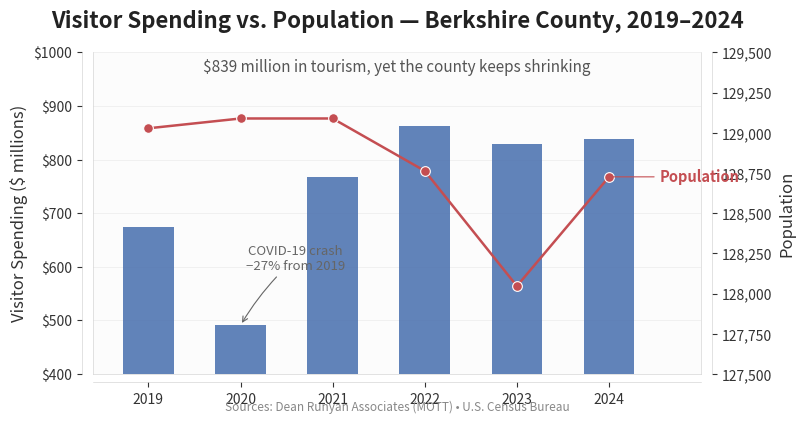

Write Python code to recreate this figure. (Note: this script raises an exception after producing the figure.)
#!/usr/bin/env python3
"""
Chart: Visitor Spending vs. Population — Berkshire County, 2019–2024

Dual-axis combo chart:
  - Bars (left axis): Visitor spending in $ millions
  - Line + points (right axis): Population

Colorblind-safe palette, publication-quality styling.
Manual layout (no constrained_layout) to avoid twinx() clipping.

Sources:
  Dean Runyan Associates / Mass.gov MOTT (visitor spending)
  U.S. Census Bureau (population estimates V2024)
"""

import pandas as pd
import numpy as np
import matplotlib
matplotlib.use("Agg")
import matplotlib.pyplot as plt
from matplotlib.ticker import FuncFormatter
from pathlib import Path

# =====================================================================
# 1. DATA
# =====================================================================

df = pd.DataFrame({
    "Year":       [2019, 2020, 2021, 2022, 2023, 2024],
    "Spending":   [674.3, 490.8, 768.2, 862.4, 829.2, 839.3],
    "Population": [129028, 129089, 129089, 128763, 128047, 128726],
})

# Compute year-over-year change for the annotation
yoy_2020 = (df.loc[df["Year"] == 2020, "Spending"].values[0]
            / df.loc[df["Year"] == 2019, "Spending"].values[0] - 1) * 100

# =====================================================================
# 2. COLOR PALETTE (colorblind-safe)
# =====================================================================

SPEND_COLOR = "#4C72B0"   # warm blue     — bars
POP_COLOR   = "#C44E52"   # dark red      — line & points
GRID_COLOR  = "#E8E8E8"
TEXT_COLOR  = "#333333"
CAPTION_CLR = "#888888"
BG_COLOR    = "#FFFFFF"
PANEL_COLOR = "#FCFCFC"

# =====================================================================
# 3. BUILD CHART
# =====================================================================

# 1200 × 720 px @ 150 DPI
w_inches = 8.0
h_inches = 4.8
dpi = 150

fig, ax1 = plt.subplots(figsize=(w_inches, h_inches), dpi=dpi)
fig.patch.set_facecolor(BG_COLOR)

# FIX 1: Manual layout instead of constrained_layout (which clips with twinx)
fig.subplots_adjust(top=0.85, bottom=0.18, left=0.12, right=0.88)

# ----- Bars: Visitor Spending (left axis) -----

bars = ax1.bar(
    df["Year"],
    df["Spending"],
    width=0.55,
    color=SPEND_COLOR,
    alpha=0.88,
    zorder=3,
    edgecolor="none",
)

ax1.set_xlim(2018.4, 2025.0)
ax1.set_ylim(400, 1000)
ax1.set_ylabel("Visitor Spending ($ millions)", color=TEXT_COLOR, fontsize=12)
ax1.set_xlabel("")

# Format y-axis ticks
ax1.yaxis.set_major_formatter(FuncFormatter(lambda v, _: f"${v:.0f}"))

# ----- Population Line (right axis) -----

ax2 = ax1.twinx()
ax2.set_ylim(127500, 129500)
ax2.set_ylabel("Population", color=TEXT_COLOR, fontsize=12)

line = ax2.plot(
    df["Year"],
    df["Population"],
    color=POP_COLOR,
    linewidth=1.8,
    zorder=5,
    marker="o",
    markersize=7,
    markeredgecolor="white",
    markeredgewidth=0.8,
)

# Format population y-axis with commas
ax2.yaxis.set_major_formatter(FuncFormatter(lambda v, _: f"{v:,.0f}"))

# ----- X-axis -----

ax1.set_xticks(df["Year"])
ax1.set_xticklabels([str(y) for y in df["Year"]], fontsize=10, color=TEXT_COLOR)

# ----- Population label at end of line (FIX 2: annotate with leader line) -----

last_row = df[df["Year"] == 2024].iloc[0]
ax2.annotate(
    "Population",
    xy=(2024, last_row["Population"]),
    xytext=(2024.55, last_row["Population"]),
    color=POP_COLOR,
    fontsize=10.5,
    fontweight="bold",
    va="center",
    ha="left",
    arrowprops=dict(
        arrowstyle="-",
        color=POP_COLOR,
        lw=0.8,
    ),
    zorder=10,
)

# ----- Annotation: pandemic dip (FIX 3: repositioned to avoid bar overlap) -----

ax1.annotate(
    "COVID-19 crash\n\u2212{:.0f}% from 2019".format(abs(yoy_2020)),
    xy=(2020, 490.8),            # arrow tip at top of the 2020 bar
    xytext=(2020.60, 590),       # text shifted right & up, clear of adjacent bars
    ha="center",
    va="bottom",
    fontsize=9.5,
    color="#666666",
    arrowprops=dict(
        arrowstyle="->",
        color="#666666",
        lw=0.8,
        connectionstyle="arc3,rad=0.08",  # slight curve for visual polish
    ),
    zorder=10,
)

# =====================================================================
# 4. THEME / STYLING
# =====================================================================

# FIX 4: Title via set_title (above axes, within subplots_adjust top margin)
ax1.set_title(
    "Visitor Spending vs. Population \u2014 Berkshire County, 2019\u20132024",
    fontsize=16,
    fontweight="bold",
    color="#222222",
    ha="center",
    pad=18,
)

# Subtitle — positioned lower in axes coords (y=0.98, va="top") so it sits
# just below the title and is not clipped by the figure edge.
ax1.text(
    0.5, 0.98,
    "\\$839 million in tourism, yet the county keeps shrinking",
    fontsize=11,
    color="#555555",
    ha="center",
    va="top",
    transform=ax1.transAxes,
)

# Background
ax1.set_facecolor(PANEL_COLOR)
ax2.set_facecolor(PANEL_COLOR)

# Grid
ax1.grid(axis="y", color=GRID_COLOR, linewidth=0.4, zorder=0)
ax1.grid(axis="x", visible=False)
ax1.set_axisbelow(True)

# Spines
for spine in ax1.spines.values():
    spine.set_color("#CCCCCC")
    spine.set_linewidth(0.4)
for spine in ax2.spines.values():
    spine.set_color("#CCCCCC")
    spine.set_linewidth(0.4)

# Tick parameters
ax1.tick_params(axis="y", colors=TEXT_COLOR, labelsize=10)
ax2.tick_params(axis="y", colors=TEXT_COLOR, labelsize=10)
ax1.tick_params(axis="x", colors=TEXT_COLOR, labelsize=10)

# Remove top spines
ax1.spines["top"].set_visible(False)
ax2.spines["top"].set_visible(False)

# Move left and right spines slightly for a cleaner look
ax1.spines["left"].set_position(("outward", 8))
ax2.spines["right"].set_position(("outward", 8))
ax1.spines["bottom"].set_position(("outward", 6))

# ----- Caption (source line) — FIX 5: kept above cut-off with wider bottom margin -----

ax1.text(
    0.5,
    -0.08,
    "Sources: Dean Runyan Associates (MOTT) \u2022 U.S. Census Bureau",
    fontsize=8.5,
    color=CAPTION_CLR,
    ha="center",
    va="top",
    transform=ax1.transAxes,
)

# =====================================================================
# 5. EXPORT
# =====================================================================

image_dir = Path("/home/pi/Documents/code/quortol/backend/blogs/images")
image_dir.mkdir(parents=True, exist_ok=True)

script_path = Path(
    "/home/pi/Documents/code/quortol/backend/blogs/scripts"
    "/chart1_the-two-berkshires_spending_vs_population.py"
)
png_path = image_dir / "the-two-berkshires_spending_vs_population.png"

fig.savefig(
    png_path,
    dpi=dpi,
    facecolor=BG_COLOR,
    edgecolor="none",
)

plt.close(fig)

# Verify
file_size = png_path.stat().st_size
print(f"Chart saved to: {png_path}")
print(f"Script:       {script_path}")
print(f"File size:    {file_size:,} bytes")
print(f"Dimensions:   {w_inches * dpi:.0f} x {h_inches * dpi:.0f} px @ {dpi} DPI")
print(f"Layout:       constrained_layout removed; subplots_adjust(top=0.85, bottom=0.18, left=0.12, right=0.88)")
